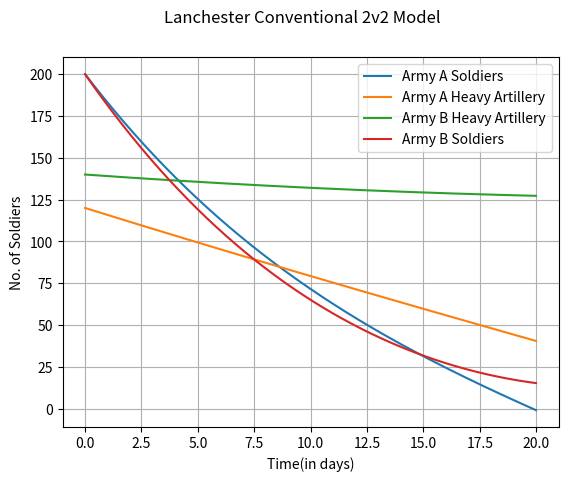

Here is the Python script that generated this plot:
import numpy as np;
import matplotlib.pyplot as plt;

t0=0
tf=20
dt=0.01
t=np.arange(t0,tf,dt)
n=len(t)

armyA1=np.zeros([n])
armyA2=np.zeros([n])
armyB1=np.zeros([n])
armyB2=np.zeros([n])

A1=200
A2=120
B1=140
B2=200

armyA1[0]= A1
armyA2[0]= A2
armyB1[0]= B1
armyB2[0]= B2

f1 = 0.045;
f2 = 0.07;
d1 = 0.008;
p1 = 0.03;
s1 = 0.04;
s2 = 0.06;

for i in range(1,n):
    
    armyA1[i] = armyA1[i-1] - dt*s1*armyB1[i-1] - dt*s2*armyB2[i-1];    
    armyA2[i] = armyA2[i-1] - dt*p1*armyB1[i-1];    
    armyB1[i] = armyB1[i-1] - dt*d1*armyA2[i-1];   
    armyB2[i] = armyB2[i-1] - dt*f1*armyA2[i-1] - dt*f2*armyA1[i-1];
	
	
plt.plot(t,armyA1,'-',label = "Army A Soldiers")
plt.plot(t,armyA2,'-',label = "Army A Heavy Artillery")
plt.plot(t,armyB1,'-',label = "Army B Heavy Artillery")
plt.plot(t,armyB2,'-',label = "Army B Soldiers")

plt.suptitle('Lanchester Conventional 2v2 Model')
axes = plt.gca()
plt.xlabel("Time(in days)")
plt.ylabel("No. of Soldiers")
plt.legend()
plt.grid(True)
plt.show()